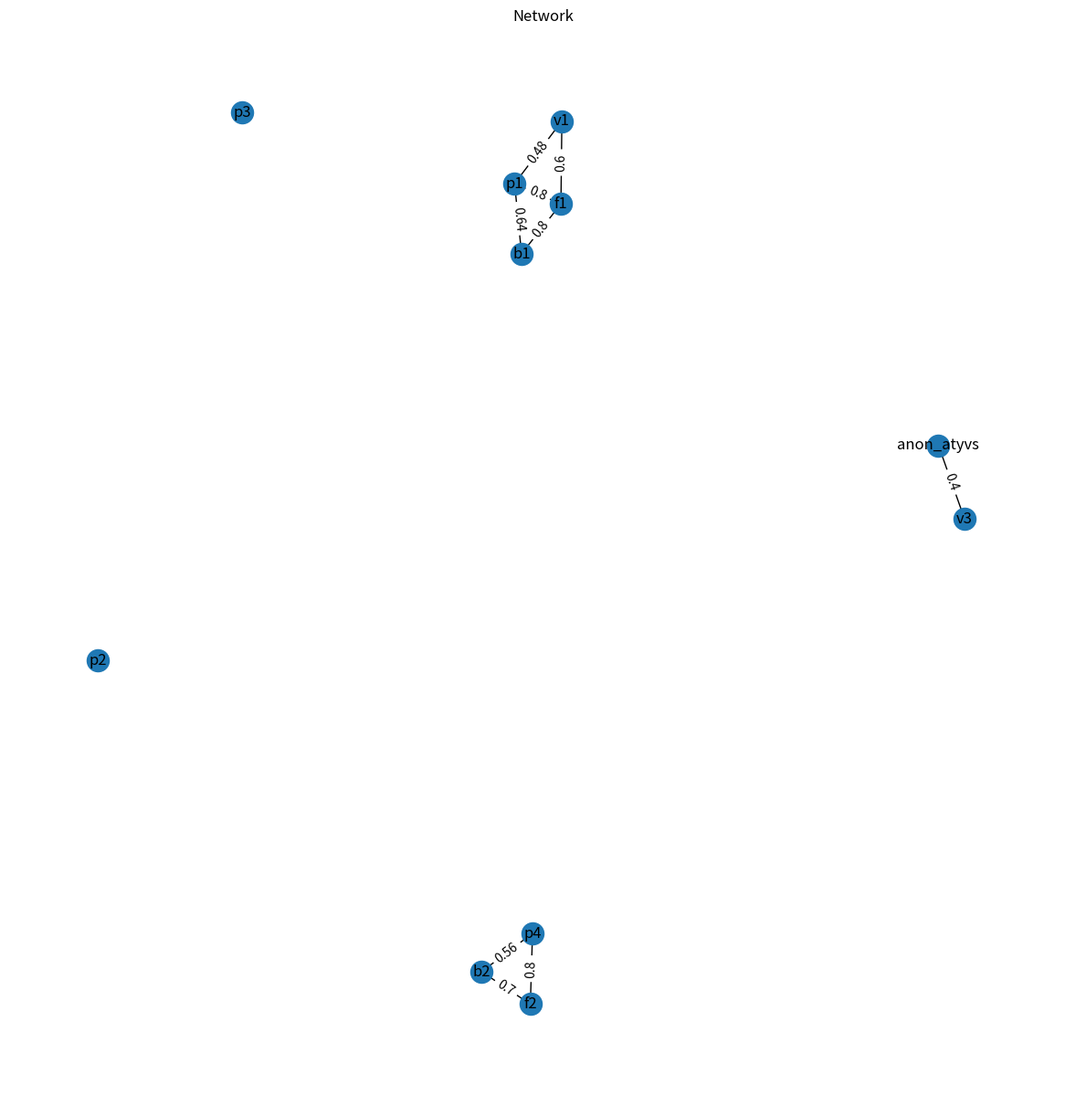

Reproduce this figure in Python.
#! python3
import matplotlib.pyplot as plt
import math
import networkx as nx
import itertools
from collections import Counter
import random

PERSON = 0b0001
FACE = 0b0010
VOICE = 0b0100
BODY = 0b1000


LIKELIHOOD_THRESHOLD = 0.4

NO_FEATURE = "_"


def next_anon_id():
    return "anon_" + "".join(random.choices("abcdfghijklmnopqrstuvwxyz", k=5))


def fully_connect_persons(G, mask, likelihood_threshold):
    G = nx.Graph(G)  # unfreeze the graph
    if not (mask & PERSON):  # no person in this subgraph. Add anonymous one

        id = next_anon_id()

        for n in list(G.nodes):
            G.add_edge(
                n,
                id,
                weight=likelihood2weights(likelihood_threshold),
                likelihood=likelihood_threshold,
                log_weight=log_transform_weights(likelihood_threshold),
            )

        G.nodes[id].update({"type": PERSON})
        return G, []

    else:

        person = None

        # get the person node
        for n in G.nodes:
            if G.nodes[n]["type"] == PERSON:
                person = n
                break

        edges_to_update = []

        for n in G.nodes:
            if n == person:
                continue

            if (n, person) in G.edges and not G.edges[(n, person)]["computed"]:
                # already connected
                continue

            # if existing computed edge, check if we need to update the weight
            if (n, person) in G.edges:
                tmpG = nx.Graph(G)
                tmpG.remove_edge(n, person)
                if not nx.is_connected(tmpG):
                    continue
                G.remove_edge(n, person)

            length = nx.dijkstra_path_length(G, n, person, weight="log_weight")
            likelihood = back_log_transform_weights(length)

            if likelihood > likelihood_threshold:

                edges_to_update.append((n, person, likelihood))

                G.add_edge(
                    n,
                    person,
                    weight=likelihood2weights(likelihood),
                    likelihood=likelihood,
                    log_weight=log_transform_weights(likelihood),
                    computed=True,
                )

        return G, edges_to_update


def prune_unlikely_connections(G, likelihood_threshold):
    resG = nx.Graph(G)
    for u, v, l in list(G.edges.data("likelihood")):
        if l < likelihood_threshold:
            print(
                "Pruning edge %s <-> %s due to likelihood l=%s below threshold"
                % (u, v, l)
            )
            resG.remove_edge(u, v)
    return resG


def build_partitions(nodes, nb_features=4):

    # print("get_partitions input nodes: %s" % nodes)
    if len(nodes) == 1:
        n, t = nodes[0]
        # print("---> return partitions: " + str([[([n], t)]]))
        return [[([n], t)]]

    head, rest = nodes[0], nodes[1:]

    head_node, head_type = head

    partitions = build_partitions(rest, nb_features)

    updated_partitions = []

    for p in partitions:

        for i, subgraph in enumerate(p):
            g, mask = subgraph
            if (
                len(g) < nb_features
            ):  # sub-graph does not contain more nodes than features (otherwise, at least one feature is duplicated)
                if not (
                    mask & head_type
                ):  # sub-graph does not already contains this type of node
                    new_partition = p[:]
                    new_partition[i] = (g + [head_node], mask | head_type)
                    # print("Add partition " + str(new_partition))
                    updated_partitions.append(new_partition)

        # print("Add partition " + str(p + [([head_node], head_type)]))
        updated_partitions.append(p + [([head_node], head_type)])

    # print("---> return partitions: " + str(updated_partitions))
    return updated_partitions


def get_partitions(G, nb_features=4):

    nodes = [(n, G.nodes[n]["type"]) for n in G.nodes]
    raw_partitions = build_partitions(nodes, nb_features)

    print("Got %d raw partitions" % len(raw_partitions))

    viable_partitions = []
    for p in raw_partitions:
        viable = True
        for g in p:
            if not nx.is_connected(G.subgraph(g[0])):
                viable = False
                break
        if viable:
            viable_partitions.append(p)

    print(
        "Got %d viable partitions (made of connected graphs)" % len(viable_partitions)
    )

    return viable_partitions


def partition_affinity(G, partition):
    """The graph partition 'affinity' is the sum of the likelihood of associations accross all the partition's subgraphs.

    It is computed by:

    - for each each subgraph:
        - assinging weights to each edges by taking the opposite of the likelihoods of associations
        - finding the minimum spanning tree
        - summing the weights of every edge in the subgraph
    - then, summing the weights across all subgraphs
    - taking the opposite of the result to get the final affinitiy
    """

    affinity = 0

    for g in partition:
        subG = nx.minimum_spanning_tree(G.subgraph(g[0]))

        affinity += sum([subG.edges[e]["likelihood"] for e in subG.edges])

    return affinity


def algorithm(G, likelihood_threshold=LIKELIHOOD_THRESHOLD):

    G = prune_unlikely_connections(G, likelihood_threshold)

    full_partition = []

    for subG_nodes in nx.connected_components(G):

        subG = G.subgraph(subG_nodes)

        # print("Input edges: %s" % subG.edges)

        # get all viable partitions of the graph
        partitions = get_partitions(subG)

        # only keep the most compact partitions (ie, partitions with the minimal number of subgraph)
        min_len = min([len(p) for p in partitions])
        partitions = filter(lambda x: len(x) == min_len, partitions)
        partitions = sorted(
            partitions, key=lambda x: partition_affinity(subG, x), reverse=True
        )

        # for p in partitions:
        #    print(p)
        #    print(partition_affinity(subG, p))

        full_partition += partitions[0]

    if full_partition:

        resG = nx.Graph()

        for nodes in full_partition:
            subG = G.subgraph(nodes[0])
            subG, edges_to_update = fully_connect_persons(
                subG, mask=nodes[1], likelihood_threshold=likelihood_threshold
            )
            resG.update(subG)

            for s, t, l in edges_to_update:
                if (s, t) in G.edges:
                    G.remove_edge(s, t)

                G.add_edge(
                    s,
                    t,
                    likelihood=l,
                    weight=likelihood2weights(l),
                    log_weight=log_transform_weights(l),
                    computed=True,
                )

        return G, resG
    else:
        return G, nx.Graph()


def likelihood2weights(v):
    return round(1 - v, 3)


def weights2likelihood(v):
    return likelihood2weights(v)


def log_transform_weights(w):
    if w <= 0:
        return 1000
    return math.log(1 / w)


def back_log_transform_weights(w):
    if w > 900:
        return 0
    return round(1 / math.exp(w), 3)


def get_color(type):
    if type == PERSON:
        return "blue"
    if type == VOICE:
        return "orange"
    if type == FACE:
        return "green"
    if type == BODY:
        return "purple"


def plot(G, title="Network", show=True):

    fig, ax = plt.subplots(figsize=(12, 12))

    pos = nx.spring_layout(G, weight="likelihood", seed=7)

    # nodes
    nx.draw_networkx_nodes(G, pos, nodelist=G.nodes)
    nx.draw_networkx_labels(G, pos)
    nx.draw_networkx_edges(G, pos)

    # edge weight labels
    edge_labels = dict(
        [
            (e, weights2likelihood(w))
            for e, w in nx.get_edge_attributes(G, "weight").items()
        ]
    )

    nx.draw_networkx_edge_labels(G, pos, edge_labels)

    # Resize figure for label readibility
    ax.margins(0.1, 0.05)
    fig.tight_layout()
    plt.axis("off")
    plt.title(title)

    if show:
        plt.show()


if __name__ == "__main__":

    G = nx.Graph()

    for a, b, l in [
        #        ("body3", "person2", 0.7),
        #        ("person2", "face1", 0.9),
        #        ("face1", "body2", 0.8),
        #        ("face1", "person1", 0.2),
        #        ("face1", "body1", 0.1),
        #        #        ("voice1", "body2", 0.5),
        #        #        ("voice3", "body3", 0.5),
        #        ("person1", "face2", 0.7),
        #        ("person1", "body2", 0.81),
        #        ("body1", "voice2", 0.9),
        #        ("face2", "body1", 0.6),
        ("f1", "p1", 0.8),
        ("f1", "p2", 0.7),
        ("f1", "p3", 0.5),
        ("f2", "p4", 0.8),
        ("f2", "p2", 0.65),
        ("b1", "f1", 0.8),
        ("b1", "f2", 0.75),
        ("b2", "f2", 0.7),
        ("b2", "f1", 0.65),
        ("v1", "f1", 0.6),
        ("v1", "f2", 0.58),
        ("v3", "f1", 0.2),
        ("v3", "f2", 0.21),
    ]:
        G.add_edge(
            a,
            b,
            weight=likelihood2weights(l),
            likelihood=l,
            log_weight=log_transform_weights(l),
            computed=False,
        )

    for n in G.nodes:
        if n.startswith("p"):
            G.nodes[n].update({"type": PERSON})

        if n.startswith("b"):
            G.nodes[n].update({"type": BODY})

        if n.startswith("v"):
            G.nodes[n].update({"type": VOICE})

        if n.startswith("f"):
            G.nodes[n].update({"type": FACE})

    ######################

    _, associations = algorithm(G)
    plot(associations)
